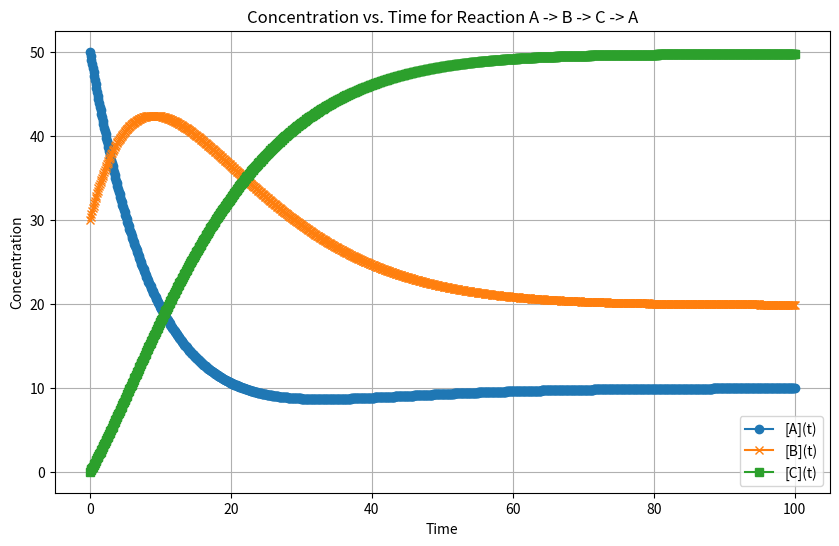

The script that saved this image:
import numpy as np
import matplotlib.pyplot as plt

# Initial concentrations
A0 = 50
B0 = 30
C0 = 0

# Reaction rates
k1 = 0.1  # Rate for A -> B
k2 = 0.05  # Rate for B -> C
k3 = 0.02  # Rate for C -> A

# Time parameters
dt = 0.1  # Time step

# Set initial values
t = 0
A = A0
B = B0
C = C0
t_list = []  # To store time values
A_list = []  # To store concentration of A over time
B_list = []  # To store concentration of B over time
C_list = []  # To store concentration of C over time

# Euler's method to update concentrations over time
while t < 100:
    # Store the current values of time and concentrations
    t_list.append(t)
    A_list.append(A)
    B_list.append(B)
    C_list.append(C)

    # Update concentrations using Euler's method
    A = A + (-k1 * A + k3 * C) * dt
    B = B + (k1 * A - k2 * B) * dt
    C = C + (k2 * B - k3 * C) * dt

    # Update time
    t += dt

# Plot the concentrations over time
plt.figure(figsize=(10, 6))
plt.plot(t_list, A_list, label="[A](t)", marker='o')
plt.plot(t_list, B_list, label="[B](t)", marker='x')
plt.plot(t_list, C_list, label="[C](t)", marker='s')
plt.xlabel("Time")
plt.ylabel("Concentration")
plt.title("Concentration vs. Time for Reaction A -> B -> C -> A")
plt.legend()
plt.grid()
plt.show()

